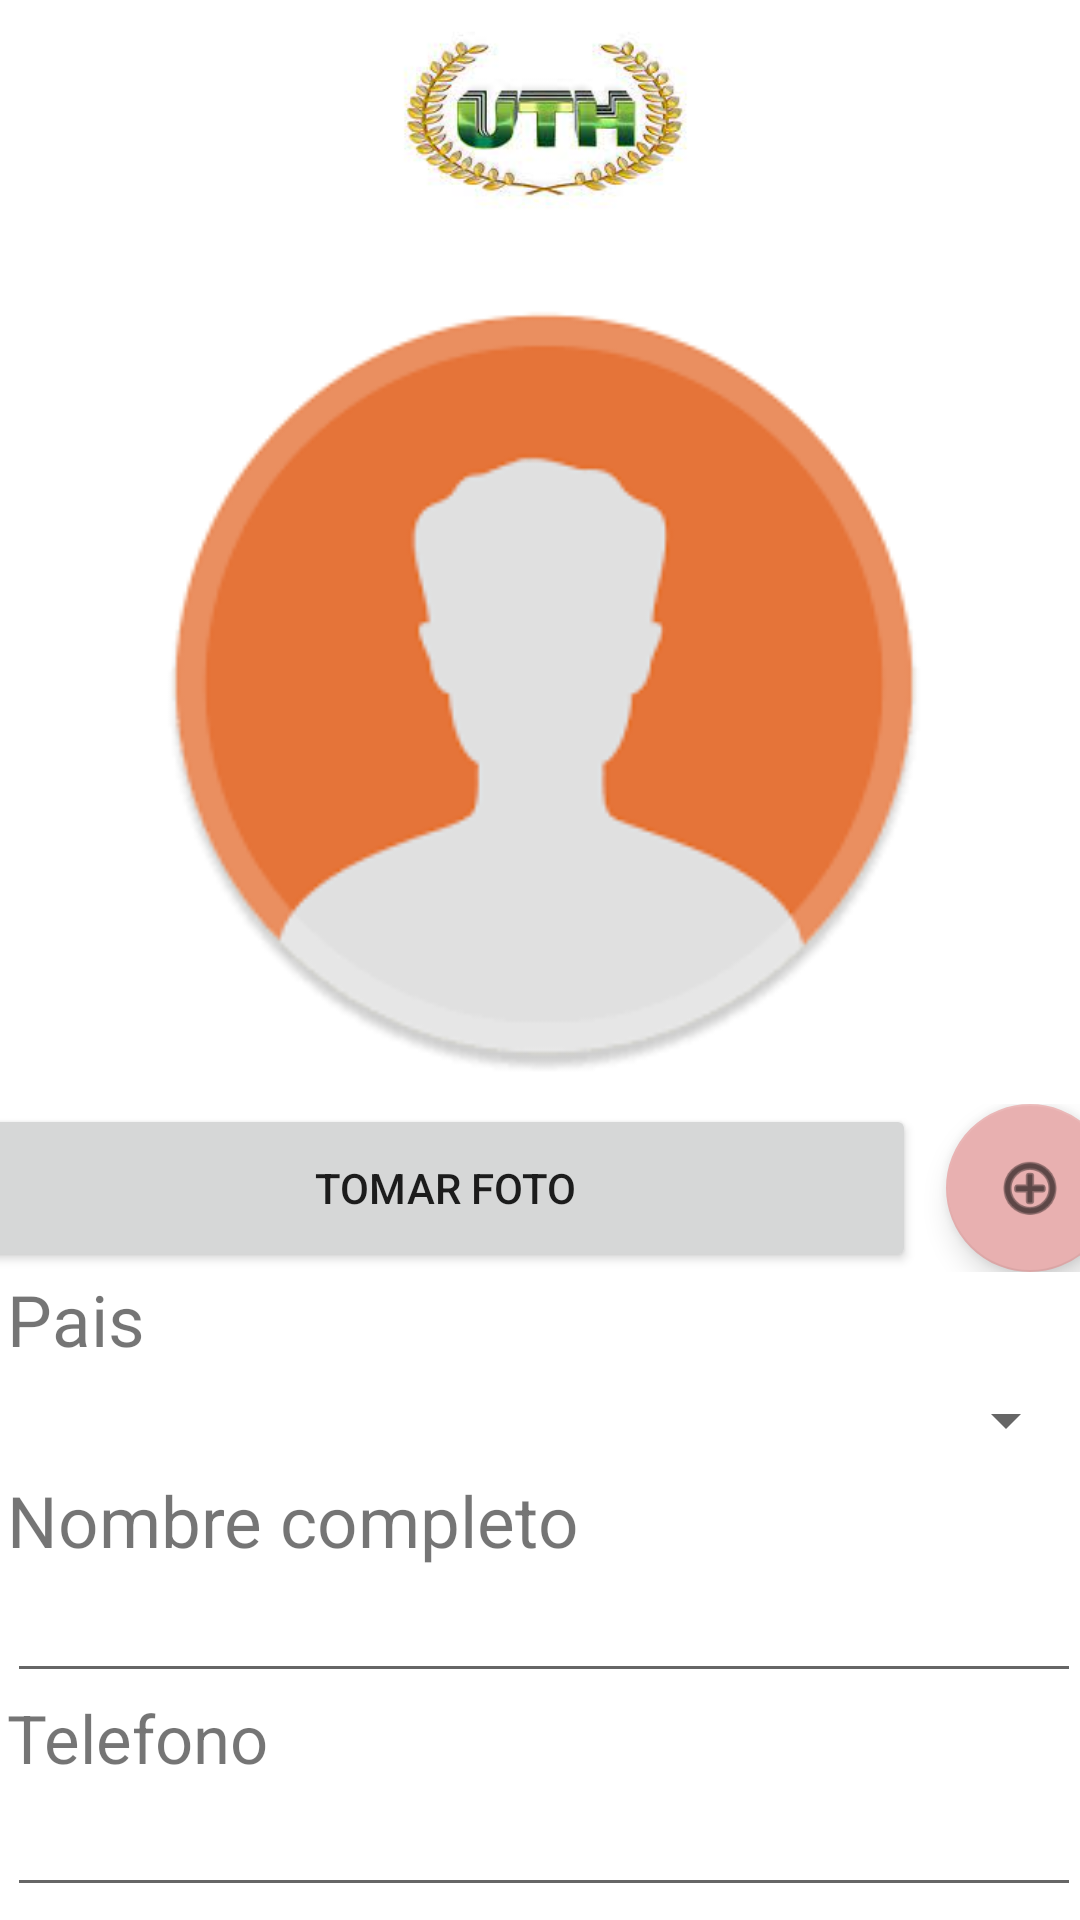

The Android layout XML behind this screen, and the referenced resources:
<!-- AndroidManifest.xml: application theme Theme.PM2E18259 -->
<!-- res/layout/activity_main.xml -->
<?xml version="1.0" encoding="utf-8"?>
<androidx.constraintlayout.widget.ConstraintLayout xmlns:android="http://schemas.android.com/apk/res/android"
    xmlns:app="http://schemas.android.com/apk/res-auto"
    xmlns:tools="http://schemas.android.com/tools"
    android:layout_width="match_parent"
    android:layout_height="match_parent"
    tools:context=".MainActivity">

    <ScrollView
        android:id="@+id/scrollView2"
        android:layout_width="390dp"
        android:layout_height="674dp"
        app:layout_constraintBottom_toBottomOf="parent"
        app:layout_constraintEnd_toEndOf="parent"
        app:layout_constraintHorizontal_bias="0.476"
        app:layout_constraintStart_toStartOf="parent"
        app:layout_constraintTop_toTopOf="parent"
        app:layout_constraintVertical_bias="0.28">

        <LinearLayout
            android:layout_width="match_parent"
            android:layout_height="wrap_content"
            android:orientation="vertical">

            <ImageView
                android:id="@+id/imageView2"
                android:layout_width="match_parent"
                android:layout_height="97dp"
                app:srcCompat="@drawable/uth" />

            <ImageView
                android:id="@+id/imgselfi"
                android:layout_width="match_parent"
                android:layout_height="280dp"
                app:srcCompat="@drawable/contacto"
                tools:srcCompat="@tools:sample/avatars" />

            <LinearLayout
                android:layout_width="match_parent"
                android:layout_height="match_parent"
                android:orientation="horizontal">

                <Button
                    android:id="@+id/btntomarfoto"
                    android:layout_width="200dp"
                    android:layout_height="match_parent"
                    android:layout_marginLeft="5dp"
                    android:layout_marginRight="5dp"
                    android:layout_weight="1"
                    android:text="Tomar Foto" />

                <com.google.android.material.floatingactionbutton.FloatingActionButton
                    android:id="@+id/floatAgregarPais"
                    android:layout_width="275dp"
                    android:layout_height="wrap_content"
                    android:layout_marginLeft="5dp"
                    android:layout_marginRight="5dp"
                    android:clickable="true"
                    android:foregroundTint="#F8F8F8"
                    app:backgroundTint="#E8B0B0"
                    app:srcCompat="@android:drawable/ic_menu_add" />

            </LinearLayout>

            <TextView
                android:id="@+id/textView2"
                android:layout_width="356dp"
                android:layout_height="32dp"
                android:layout_marginLeft="16dp"
                android:layout_marginRight="16dp"
                android:text="Pais"
                app:autoSizeTextType="uniform" />

            <Spinner
                android:id="@+id/cmbpais"
                android:layout_width="357dp"
                android:layout_height="35dp"
                android:layout_marginLeft="16dp"
                android:layout_marginRight="16dp" />

            <TextView
                android:id="@+id/textView"
                android:layout_width="359dp"
                android:layout_height="32dp"
                android:layout_marginLeft="16dp"
                android:layout_marginRight="16dp"
                android:autoText="false"
                android:text="Nombre completo"
                app:autoSizeTextType="uniform" />

            <EditText
                android:id="@+id/txtnombre"
                android:layout_width="match_parent"
                android:layout_height="wrap_content"
                android:layout_marginLeft="16dp"
                android:layout_marginRight="16dp"
                android:ems="10"
                android:inputType="textPersonName" />

            <TextView
                android:id="@+id/textView4"
                android:layout_width="357dp"
                android:layout_height="30dp"
                android:layout_marginLeft="16dp"
                android:layout_marginRight="16dp"
                android:text="Telefono"
                app:autoSizeTextType="uniform" />

            <EditText
                android:id="@+id/txtTelefono"
                android:layout_width="match_parent"
                android:layout_height="match_parent"
                android:layout_marginLeft="16dp"
                android:layout_marginRight="16dp"
                android:ems="10"
                android:inputType="number" />

            <TextView
                android:id="@+id/textView5"
                android:layout_width="357dp"
                android:layout_height="32dp"
                android:layout_marginLeft="16dp"
                android:layout_marginRight="16dp"
                android:text="Nota"
                app:autoSizeTextType="uniform" />

            <EditText
                android:id="@+id/txtnota"
                android:layout_width="360dp"
                android:layout_height="118dp"
                android:layout_marginLeft="16dp"
                android:layout_marginRight="16dp"
                android:ems="10"
                android:inputType="textPersonName" />

            <Button
                android:id="@+id/btnguardar"
                android:layout_width="289dp"
                android:layout_height="wrap_content"
                android:layout_marginLeft="50dp"
                android:layout_marginRight="50dp"
                android:text="Salvar Contacto" />

            <Button
                android:id="@+id/btnlistacontactos"
                android:layout_width="293dp"
                android:layout_height="50dp"
                android:layout_marginLeft="50dp"
                android:layout_marginRight="50dp"
                android:text="Contacto Salvado" />

            <TextView
                android:id="@+id/textView6"
                android:layout_width="match_parent"
                android:layout_height="40dp"
                android:layout_marginTop="50dp"
                app:autoSizeTextType="uniform" />

            <TextView
                android:id="@+id/textView8"
                android:layout_width="match_parent"
                android:layout_height="wrap_content" />

        </LinearLayout>
    </ScrollView>

</androidx.constraintlayout.widget.ConstraintLayout>
<!-- resources referenced by this layout -->
<resources>
  <!-- drawable contacto: png bitmap (drawable-v24, 6761 bytes) -->
  <!-- drawable uth: png bitmap (drawable-v24, 42602 bytes) -->
  <style name="Theme.PM2E18259" parent="Theme.MaterialComponents.DayNight.DarkActionBar">
          
          <item name="colorPrimary">@color/purple_500</item>
          <item name="colorPrimaryVariant">@color/purple_700</item>
          <item name="colorOnPrimary">@color/white</item>
          
          <item name="colorSecondary">@color/teal_200</item>
          <item name="colorSecondaryVariant">@color/teal_700</item>
          <item name="colorOnSecondary">@color/black</item>
          
          <item name="android:statusBarColor" tools:targetApi="l">?attr/colorPrimaryVariant</item>
          
      </style>
  <!-- not gathered from this repository: default colours our renderer supplied (Android Studio template values) -->
  <color name="purple_500">#FF6200EE</color>
  <color name="purple_700">#FF3700B3</color>
  <color name="teal_200">#FF03DAC5</color>
  <color name="teal_700">#FF018786</color>
  <color name="black">#FF000000</color>
  <color name="white">#FFFFFFFF</color>
</resources>
